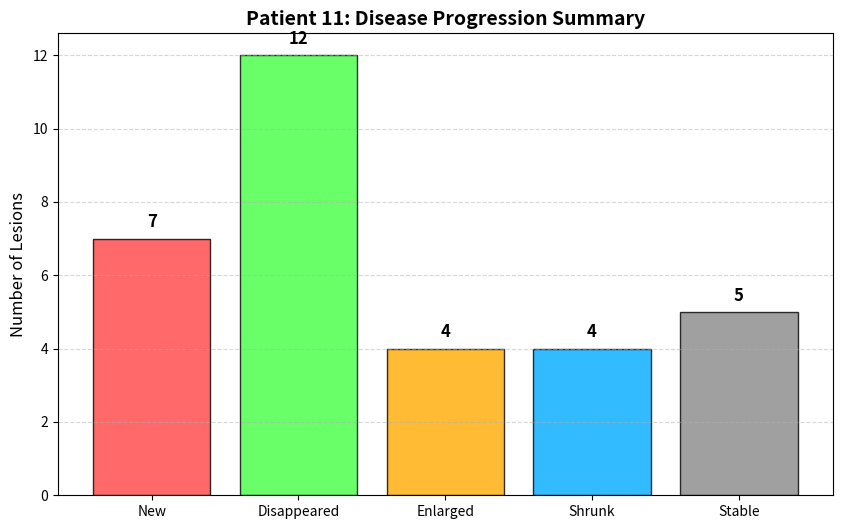
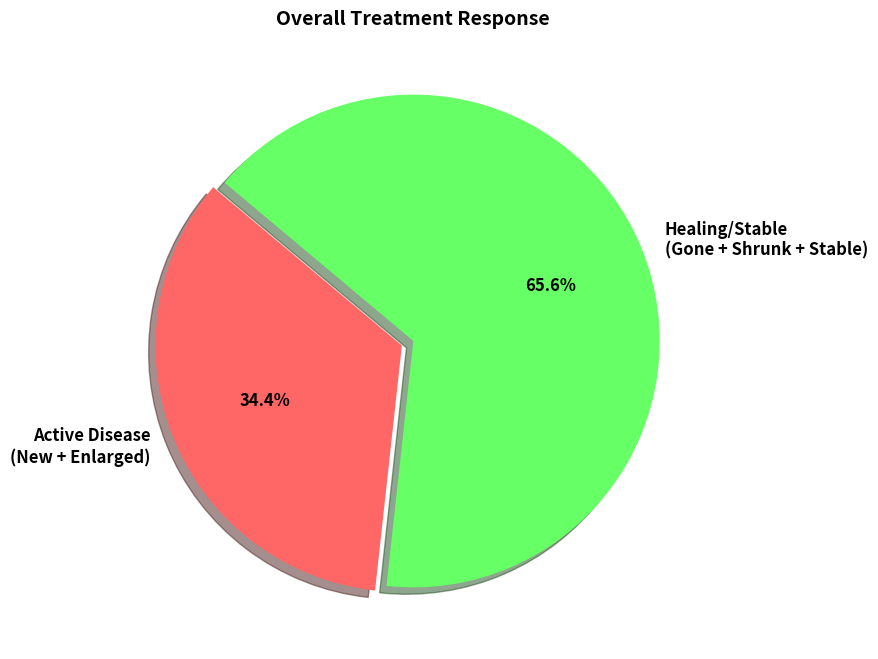

Reproduce these figures in Python, in order.
import matplotlib.pyplot as plt
import numpy as np

# --- DATA FROM YOUR VALIDATED "SENSIBLE" RUN ---
# (Based on the 7 New, 12 Gone, 4 Enlarged, 4 Shrunk findings)
categories = ['New', 'Disappeared', 'Enlarged', 'Shrunk', 'Stable']
counts = [7, 12, 4, 4, 5] # Assuming ~5 stable based on total count
colors = ['#ff4444', '#44ff44', '#ffaa00', '#00aaff', '#888888']
# Red=Bad, Green=Good, Orange=Growing, Blue=Healing, Grey=Stable

def generate_charts():
    print("📊 Generating Clinical Summary Charts...")

    # --- FIGURE 1: DISEASE ACTIVITY BAR CHART ---
    plt.figure(figsize=(10, 6))
    bars = plt.bar(categories, counts, color=colors, edgecolor='black', alpha=0.8)
    
    # Add numbers on top of bars
    for bar in bars:
        height = bar.get_height()
        plt.text(bar.get_x() + bar.get_width()/2., height + 0.2,
                 f'{int(height)}', ha='center', va='bottom', fontsize=12, fontweight='bold')

    plt.title('Patient 11: Disease Progression Summary', fontsize=14, fontweight='bold')
    plt.ylabel('Number of Lesions', fontsize=12)
    plt.grid(axis='y', linestyle='--', alpha=0.5)
    
    # Save
    plt.savefig('Final_Clinical_BarChart.png', dpi=300)
    print("✅ Saved: Final_Clinical_BarChart.png")
    plt.show()

    # --- FIGURE 2: LESION FATE PIE CHART ---
    # Combine "Good" outcomes vs "Bad" outcomes for a simpler view
    labels_pie = ['Active Disease\n(New + Enlarged)', 'Healing/Stable\n(Gone + Shrunk + Stable)']
    sizes_pie = [7+4, 12+4+5] # Bad vs Good
    colors_pie = ['#ff6666', '#66ff66']
    explode = (0.05, 0) # Pop out the "Active" slice slightly

    plt.figure(figsize=(8, 8))
    plt.pie(sizes_pie, explode=explode, labels=labels_pie, colors=colors_pie,
            autopct='%1.1f%%', shadow=True, startangle=140, textprops={'fontsize': 12, 'weight': 'bold'})
    
    plt.title('Overall Treatment Response', fontsize=14, fontweight='bold')
    
    # Save
    plt.savefig('Final_Clinical_PieChart.png', dpi=300)
    print("✅ Saved: Final_Clinical_PieChart.png")
    plt.show()

if __name__ == "__main__":
    generate_charts()